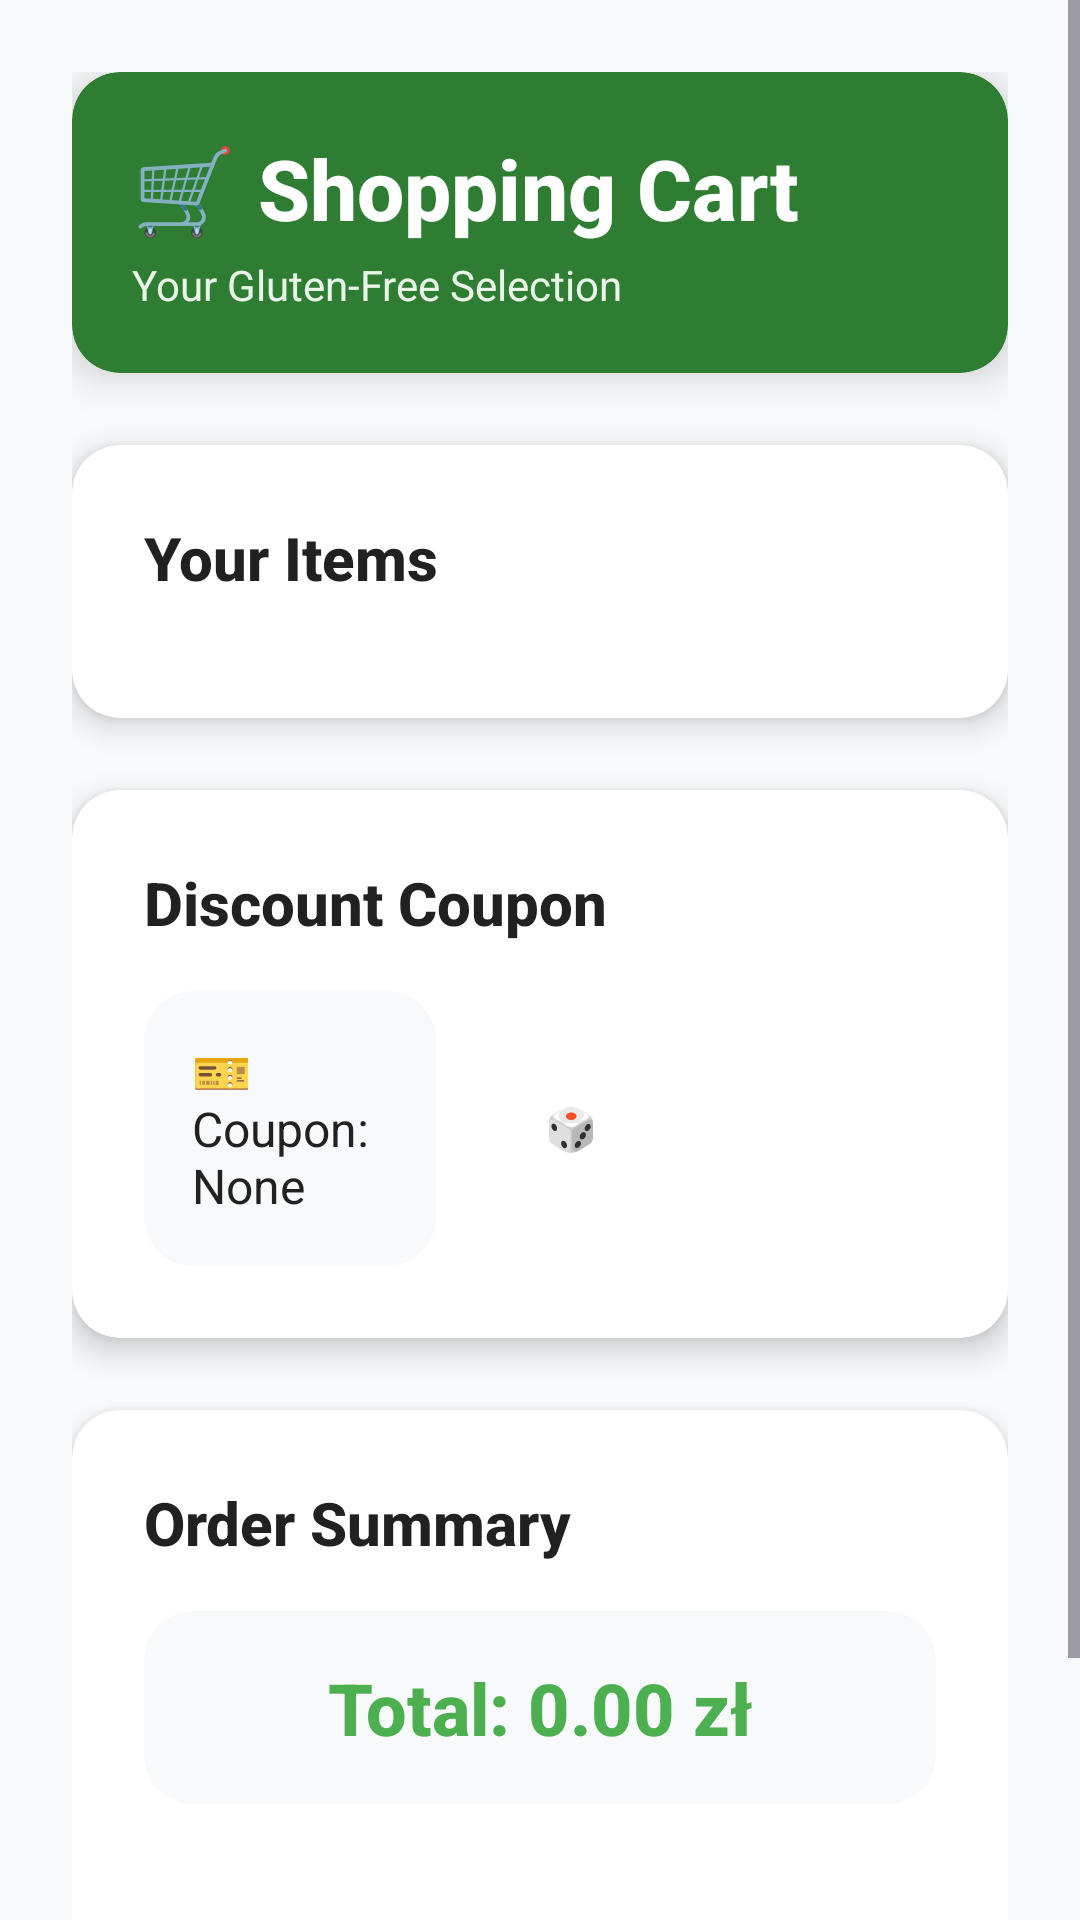

The Android layout XML behind this screen, and the referenced resources:
<!-- AndroidManifest.xml: application theme Theme.SklepBezglutenowy -->
<!-- res/layout/activity_cart.xml -->
<?xml version="1.0" encoding="utf-8"?>
<ScrollView xmlns:android="http://schemas.android.com/apk/res/android"
    xmlns:tools="http://schemas.android.com/tools"
    xmlns:app="http://schemas.android.com/apk/res-auto"
    android:layout_width="match_parent"
    android:layout_height="match_parent"
    android:background="@color/background_primary"
    tools:context=".CartActivity">

    <LinearLayout
        android:layout_width="match_parent"
        android:layout_height="wrap_content"
        android:orientation="vertical"
        android:padding="24dp">

        
        <androidx.cardview.widget.CardView
            android:layout_width="match_parent"
            android:layout_height="wrap_content"
            android:layout_marginBottom="24dp"
            app:cardCornerRadius="16dp"
            app:cardElevation="8dp"
            android:backgroundTint="@color/primary_green">

            <LinearLayout
                android:layout_width="match_parent"
                android:layout_height="wrap_content"
                android:orientation="horizontal"
                android:padding="20dp"
                android:gravity="center_vertical">

                <LinearLayout
                    android:layout_width="0dp"
                    android:layout_height="wrap_content"
                    android:layout_weight="1"
                    android:orientation="vertical">

                    <TextView
                        android:layout_width="wrap_content"
                        android:layout_height="wrap_content"
                        android:text="🛒 Shopping Cart"
                        android:textSize="28sp"
                        android:textStyle="bold"
                        android:textColor="@android:color/white"
                        android:fontFamily="sans-serif-medium" />

                    <TextView
                        android:layout_width="wrap_content"
                        android:layout_height="wrap_content"
                        android:text="Your Gluten-Free Selection"
                        android:textSize="14sp"
                        android:textColor="@color/white_secondary"
                        android:layout_marginTop="4dp" />

                </LinearLayout>


            </LinearLayout>

        </androidx.cardview.widget.CardView>

        
        <androidx.cardview.widget.CardView
            android:layout_width="match_parent"
            android:layout_height="wrap_content"
            android:layout_marginBottom="24dp"
            app:cardCornerRadius="16dp"
            app:cardElevation="6dp"
            android:backgroundTint="@android:color/white">

            <LinearLayout
                android:layout_width="match_parent"
                android:layout_height="wrap_content"
                android:orientation="vertical"
                android:padding="24dp">

                <TextView
                    android:layout_width="wrap_content"
                    android:layout_height="wrap_content"
                    android:text="Your Items"
                    android:textSize="20sp"
                    android:textStyle="bold"
                    android:textColor="@color/text_primary"
                    android:layout_marginBottom="16dp"
                    android:fontFamily="sans-serif-medium" />

                <LinearLayout
                    android:id="@+id/llCartItems"
                    android:layout_width="match_parent"
                    android:layout_height="wrap_content"
                    android:orientation="vertical" />

            </LinearLayout>

        </androidx.cardview.widget.CardView>

        
        <androidx.cardview.widget.CardView
            android:layout_width="match_parent"
            android:layout_height="wrap_content"
            android:layout_marginBottom="24dp"
            app:cardCornerRadius="16dp"
            app:cardElevation="6dp"
            android:backgroundTint="@android:color/white">

            <LinearLayout
                android:layout_width="match_parent"
                android:layout_height="wrap_content"
                android:orientation="vertical"
                android:padding="24dp">

                <TextView
                    android:layout_width="wrap_content"
                    android:layout_height="wrap_content"
                    android:text="Discount Coupon"
                    android:textSize="20sp"
                    android:textStyle="bold"
                    android:textColor="@color/text_primary"
                    android:layout_marginBottom="16dp"
                    android:fontFamily="sans-serif-medium" />

                <LinearLayout
                    android:id="@+id/llCouponContainer"
                    android:layout_width="match_parent"
                    android:layout_height="wrap_content"
                    android:orientation="horizontal"
                    android:gravity="center_vertical">

                    <TextView
                        android:id="@+id/tvCouponInfo"
                        android:layout_width="0dp"
                        android:layout_weight="1"
                        android:layout_height="wrap_content"
                        android:text="🎫 Coupon: None"
                        android:textSize="16sp"
                        android:textColor="@color/text_primary"
                        android:padding="16dp"
                        android:gravity="start"
                        android:background="@drawable/badge_background"
                        android:backgroundTint="@color/background_primary"
                        android:layout_marginEnd="12dp"
                        android:fontFamily="sans-serif"
                        android:clickable="true"
                        android:focusable="true" />

                    <Button
                        android:id="@+id/btnChangeCoupon"
                        android:layout_width="wrap_content"
                        android:layout_height="56dp"
                        android:text="🎲 Draw Coupon"
                        android:textSize="14sp"
                        android:textStyle="bold"
                        android:backgroundTint="@color/warning_orange"
                        android:textColor="@android:color/white"
                        android:fontFamily="sans-serif-medium"
                        app:cornerRadius="12dp"
                        android:elevation="4dp"
                        style="@style/Widget.Material3.Button" />

                </LinearLayout>

            </LinearLayout>

        </androidx.cardview.widget.CardView>

        
        <androidx.cardview.widget.CardView
            android:layout_width="match_parent"
            android:layout_height="wrap_content"
            android:layout_marginBottom="16dp"
            app:cardCornerRadius="16dp"
            app:cardElevation="6dp"
            android:backgroundTint="@android:color/white">

            <LinearLayout
                android:layout_width="match_parent"
                android:layout_height="wrap_content"
                android:orientation="vertical"
                android:padding="24dp">

                <TextView
                    android:layout_width="wrap_content"
                    android:layout_height="wrap_content"
                    android:text="Order Summary"
                    android:textSize="20sp"
                    android:textStyle="bold"
                    android:textColor="@color/text_primary"
                    android:layout_marginBottom="16dp"
                    android:fontFamily="sans-serif-medium" />

                <TextView
                    android:id="@+id/tvTotalPrice"
                    android:layout_width="match_parent"
                    android:layout_height="wrap_content"
                    android:text="Total: 0.00 zł"
                    android:textSize="24sp"
                    android:textStyle="bold"
                    android:textColor="@color/success_green"
                    android:padding="16dp"
                    android:gravity="center"
                    android:background="@drawable/badge_background"
                    android:backgroundTint="@color/background_primary"
                    android:layout_marginBottom="20dp"
                    android:fontFamily="sans-serif-medium" />

                <Button
                    android:id="@+id/btnBackToCatalog"
                    android:layout_width="match_parent"
                    android:layout_height="56dp"
                    android:text="🏪 Back to Catalog"
                    android:textSize="16sp"
                    android:textStyle="bold"
                    android:backgroundTint="@color/primary_green"
                    android:textColor="@android:color/white"
                    android:fontFamily="sans-serif-medium"
                    app:cornerRadius="12dp"
                    android:elevation="4dp"
                    style="@style/Widget.Material3.Button" />

            </LinearLayout>

        </androidx.cardview.widget.CardView>

    </LinearLayout>

</ScrollView>
<!-- resources referenced by this layout -->
<resources>
  <color name="background_primary">#F8F9FA</color>
  <color name="primary_green">#2E7D32</color>
  <color name="success_green">#4CAF50</color>
  <color name="text_primary">#212121</color>
  <color name="warning_orange">#FF9800</color>
  <color name="white_secondary">#E8F5E8</color>
  <!-- drawable badge_background (drawable) -->
  <?xml version="1.0" encoding="utf-8"?>
  <shape xmlns:android="http://schemas.android.com/apk/res/android"
      android:shape="rectangle">
  
      
      <solid android:color="#E8F5E8" />
  
      
      <corners android:radius="16dp" />
  
      
      <stroke
          android:width="1dp"
          android:color="#C8E6C9" />
  
      
      <padding
          android:left="4dp"
          android:top="2dp"
          android:right="4dp"
          android:bottom="2dp" />
  
  </shape>
  <style name="Theme.SklepBezglutenowy" parent="Base.Theme.SklepBezglutenowy" />
  <style name="Base.Theme.SklepBezglutenowy" parent="Theme.Material3.DayNight.NoActionBar">
          
          
      </style>
</resources>
